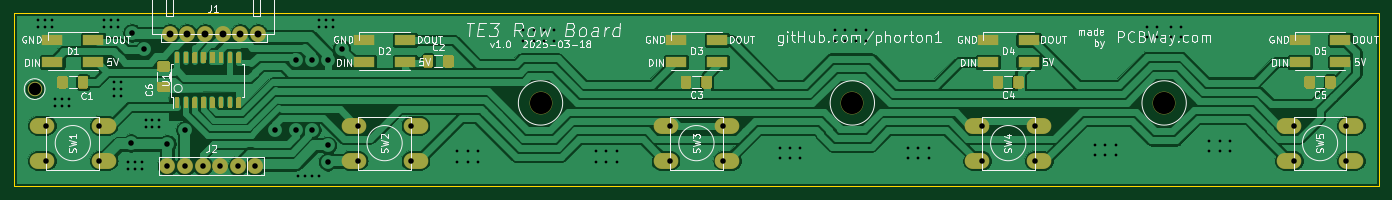
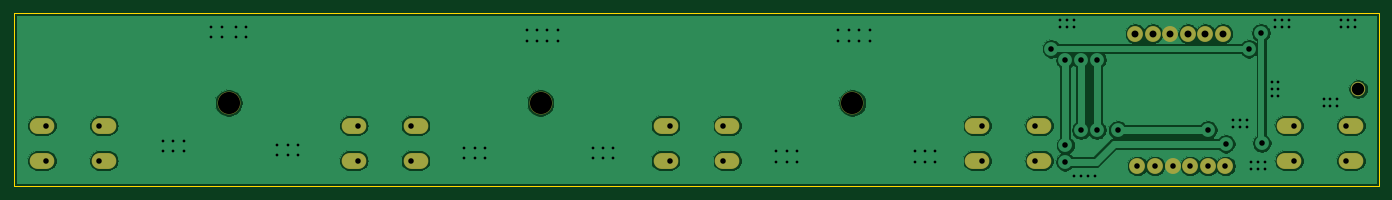
Circuit board: 8 layer files. Board 197.0 x 25.0 mm.
- bottom_copper: row_board_pcbway-B_Cu.gbr (71718 bytes)
- bottom_mask: row_board_pcbway-B_Mask.gbr (1729 bytes)
- outline: row_board_pcbway-Edge_Cuts.gbr (665 bytes)
- top_copper: row_board_pcbway-F_Cu.gbr (122009 bytes)
- top_mask: row_board_pcbway-F_Mask.gbr (12140 bytes)
- paste: row_board_pcbway-F_Paste.gbr (10903 bytes)
- top_silk: row_board_pcbway-F_SilkS.gbr (48941 bytes)
- drill: row_board_pcbway.drl (2192 bytes)

=== bottom_copper: row_board_pcbway-B_Cu.gbr (71718 bytes, source omitted) ===
=== bottom_mask: row_board_pcbway-B_Mask.gbr ===
%TF.GenerationSoftware,KiCad,Pcbnew,(5.1.6)-1*%
%TF.CreationDate,2025-03-18T13:40:46-05:00*%
%TF.ProjectId,row_board_pcbway,726f775f-626f-4617-9264-5f7063627761,rev?*%
%TF.SameCoordinates,PX311d3e0PY5f5e100*%
%TF.FileFunction,Soldermask,Bot*%
%TF.FilePolarity,Negative*%
%FSLAX46Y46*%
G04 Gerber Fmt 4.6, Leading zero omitted, Abs format (unit mm)*
G04 Created by KiCad (PCBNEW (5.1.6)-1) date 2025-03-18 13:40:46*
%MOMM*%
%LPD*%
G01*
G04 APERTURE LIST*
%ADD10C,2.300000*%
%ADD11C,2.100000*%
%ADD12C,3.300000*%
%ADD13O,3.570000X2.300000*%
G04 APERTURE END LIST*
D10*
%TO.C,J1*%
X35200000Y22000000D03*
X32660000Y22000000D03*
X30120000Y22000000D03*
X27580000Y22000000D03*
X25040000Y22000000D03*
X22500000Y22000000D03*
%TD*%
D11*
%TO.C,REF\u002A\u002A*%
X3000000Y14000000D03*
%TD*%
D12*
%TO.C,REF\u002A\u002A*%
X166000000Y12000000D03*
%TD*%
%TO.C,REF\u002A\u002A*%
X121000000Y12000000D03*
%TD*%
%TO.C,REF\u002A\u002A*%
X76000000Y12000000D03*
%TD*%
D13*
%TO.C,SW1*%
X12960000Y3660000D03*
X12960000Y8740000D03*
X4040000Y3660000D03*
X4040000Y8740000D03*
%TD*%
%TO.C,SW2*%
X49040000Y8740000D03*
X49040000Y3660000D03*
X57960000Y8740000D03*
X57960000Y3660000D03*
%TD*%
%TO.C,SW3*%
X102960000Y3660000D03*
X102960000Y8740000D03*
X94040000Y3660000D03*
X94040000Y8740000D03*
%TD*%
%TO.C,SW4*%
X139040000Y8740000D03*
X139040000Y3660000D03*
X147960000Y8740000D03*
X147960000Y3660000D03*
%TD*%
%TO.C,SW5*%
X184040000Y8740000D03*
X184040000Y3660000D03*
X192960000Y8740000D03*
X192960000Y3660000D03*
%TD*%
D10*
%TO.C,J2*%
X34850000Y2900000D03*
X32310000Y2900000D03*
X29770000Y2900000D03*
X27230000Y2900000D03*
X24690000Y2900000D03*
X22150000Y2900000D03*
%TD*%
M02*

=== outline: row_board_pcbway-Edge_Cuts.gbr ===
%TF.GenerationSoftware,KiCad,Pcbnew,(5.1.6)-1*%
%TF.CreationDate,2025-03-18T13:40:46-05:00*%
%TF.ProjectId,row_board_pcbway,726f775f-626f-4617-9264-5f7063627761,rev?*%
%TF.SameCoordinates,PX311d3e0PY5f5e100*%
%TF.FileFunction,Profile,NP*%
%FSLAX46Y46*%
G04 Gerber Fmt 4.6, Leading zero omitted, Abs format (unit mm)*
G04 Created by KiCad (PCBNEW (5.1.6)-1) date 2025-03-18 13:40:46*
%MOMM*%
%LPD*%
G01*
G04 APERTURE LIST*
%TA.AperFunction,Profile*%
%ADD10C,0.050000*%
%TD*%
G04 APERTURE END LIST*
D10*
X197000000Y25000000D02*
X0Y25000000D01*
X197000000Y0D02*
X197000000Y25000000D01*
X0Y0D02*
X197000000Y0D01*
X0Y25000000D02*
X0Y0D01*
M02*

=== top_copper: row_board_pcbway-F_Cu.gbr (122009 bytes, source omitted) ===
=== top_mask: row_board_pcbway-F_Mask.gbr (12140 bytes, source omitted) ===
=== paste: row_board_pcbway-F_Paste.gbr (10903 bytes, source omitted) ===
=== top_silk: row_board_pcbway-F_SilkS.gbr (48941 bytes, source omitted) ===
=== drill: row_board_pcbway.drl ===
M48
; DRILL file {KiCad (5.1.6)-1} date 03/18/25 13:24:17
; FORMAT={-:-/ absolute / metric / decimal}
; #@! TF.CreationDate,2025-03-18T13:24:17-05:00
; #@! TF.GenerationSoftware,Kicad,Pcbnew,(5.1.6)-1
FMAT,2
METRIC
T1C0.400
T2C0.800
T3C1.000
T4C1.800
T5C3.200
%
G90
G05
T1
X3.5Y24.0
X3.5Y23.0
X4.5Y24.0
X4.5Y23.0
X5.5Y24.0
X5.5Y23.0
X6.0Y12.5
X6.0Y11.5
X7.0Y12.5
X7.0Y11.5
X8.0Y12.5
X8.0Y11.5
X13.0Y24.0
X13.0Y23.0
X14.0Y24.0
X14.0Y23.0
X14.5Y15.0
X14.5Y14.0
X14.5Y13.0
X15.0Y24.0
X15.0Y23.0
X15.5Y15.0
X15.5Y14.0
X15.5Y13.0
X16.5Y3.5
X16.5Y2.5
X17.5Y3.5
X17.5Y2.5
X18.5Y3.5
X18.5Y2.5
X19.0Y9.5
X19.0Y8.5
X20.0Y9.5
X20.0Y8.5
X21.0Y9.5
X21.0Y8.5
X41.0Y1.5
X42.0Y1.5
X43.0Y1.5
X44.0Y24.0
X44.0Y23.0
X44.0Y1.5
X45.0Y24.0
X45.0Y23.0
X46.0Y24.0
X46.0Y23.0
X64.0Y5.0
X64.0Y3.5
X65.5Y5.0
X65.5Y3.5
X67.0Y5.0
X67.0Y3.5
X73.5Y22.5
X73.5Y21.0
X75.0Y22.5
X75.0Y21.0
X76.5Y22.5
X76.5Y21.0
X78.0Y22.5
X78.0Y21.0
X84.0Y5.0
X84.0Y3.5
X85.5Y5.0
X85.5Y3.5
X87.0Y5.0
X87.0Y3.5
X110.5Y5.5
X110.5Y4.0
X112.0Y5.5
X112.0Y4.0
X113.5Y5.5
X113.5Y4.0
X118.5Y22.5
X118.5Y21.0
X120.0Y22.5
X120.0Y21.0
X121.5Y22.5
X121.5Y21.0
X123.0Y22.5
X123.0Y21.0
X129.0Y5.5
X129.0Y4.0
X130.5Y5.5
X130.5Y4.0
X132.0Y5.5
X132.0Y4.0
X156.0Y6.0
X156.0Y4.5
X157.5Y6.0
X157.5Y4.5
X159.0Y6.0
X159.0Y4.5
X163.5Y23.0
X163.5Y21.5
X165.0Y23.0
X165.0Y21.5
X167.0Y23.0
X167.0Y21.5
X168.5Y23.0
X168.5Y21.5
X172.5Y6.5
X172.5Y5.0
X174.0Y6.5
X174.0Y5.0
X175.5Y6.5
X175.5Y5.0
T2
X16.9Y6.2
X17.03Y22.09
X18.8Y19.8
X22.1Y6.1
X24.7Y8.1
X37.7Y8.1
X40.7Y18.2
X40.7Y8.1
X43.0Y18.2
X43.0Y8.1
X45.28Y5.9
X45.3Y18.175
X45.3Y3.5
X47.3Y19.8
X139.69Y8.74
X139.69Y3.66
X147.31Y8.74
X147.31Y3.66
X94.69Y8.74
X94.69Y3.66
X102.31Y8.74
X102.31Y3.66
X49.69Y8.74
X49.69Y3.66
X57.31Y8.74
X57.31Y3.66
X22.15Y2.9
X24.69Y2.9
X27.23Y2.9
X29.77Y2.9
X32.31Y2.9
X34.85Y2.9
X184.69Y8.74
X184.69Y3.66
X192.31Y8.74
X192.31Y3.66
X4.69Y8.74
X4.69Y3.66
X12.31Y8.74
X12.31Y3.66
T3
X22.5Y22.0
X25.04Y22.0
X27.58Y22.0
X30.12Y22.0
X32.66Y22.0
X35.2Y22.0
T4
X3.0Y14.0
T5
X76.0Y12.0
X121.0Y12.0
X166.0Y12.0
T0
M30
